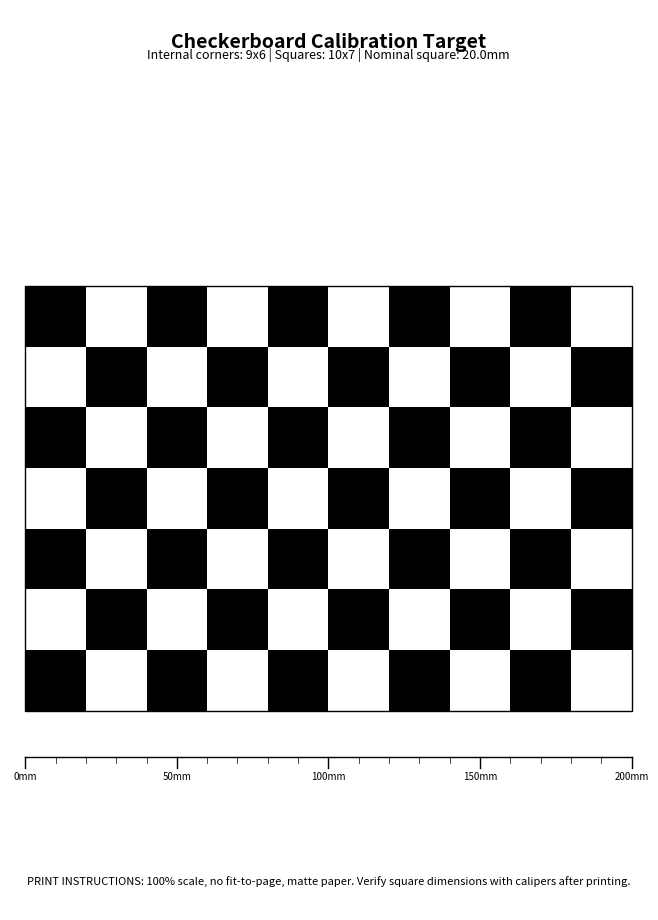
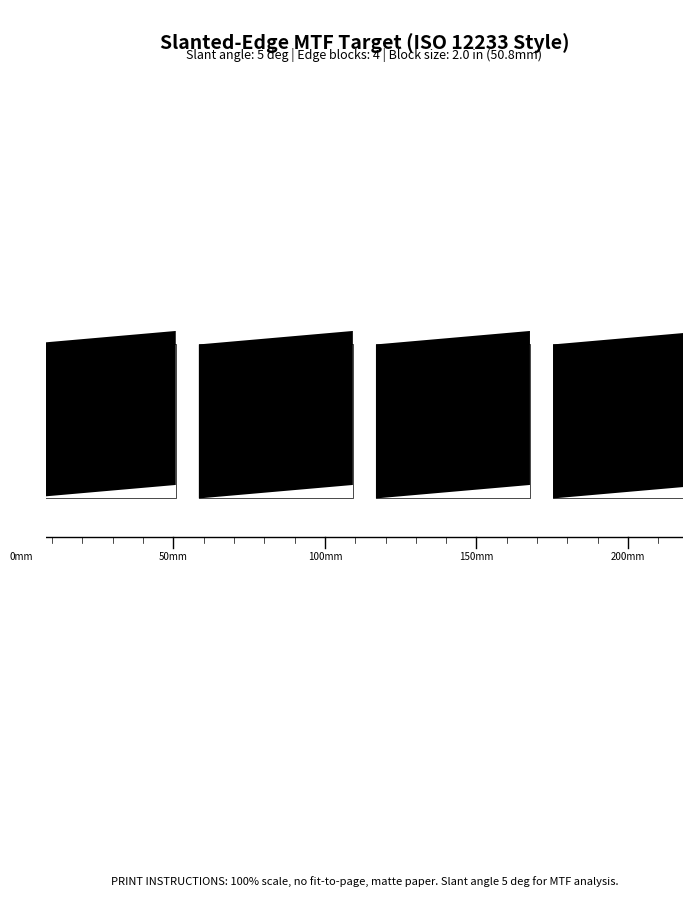
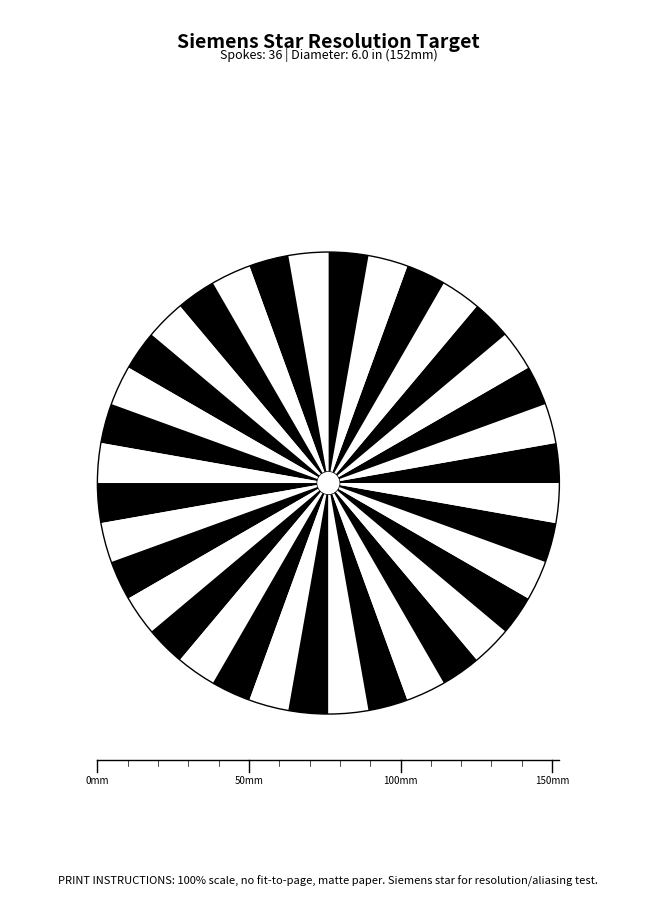
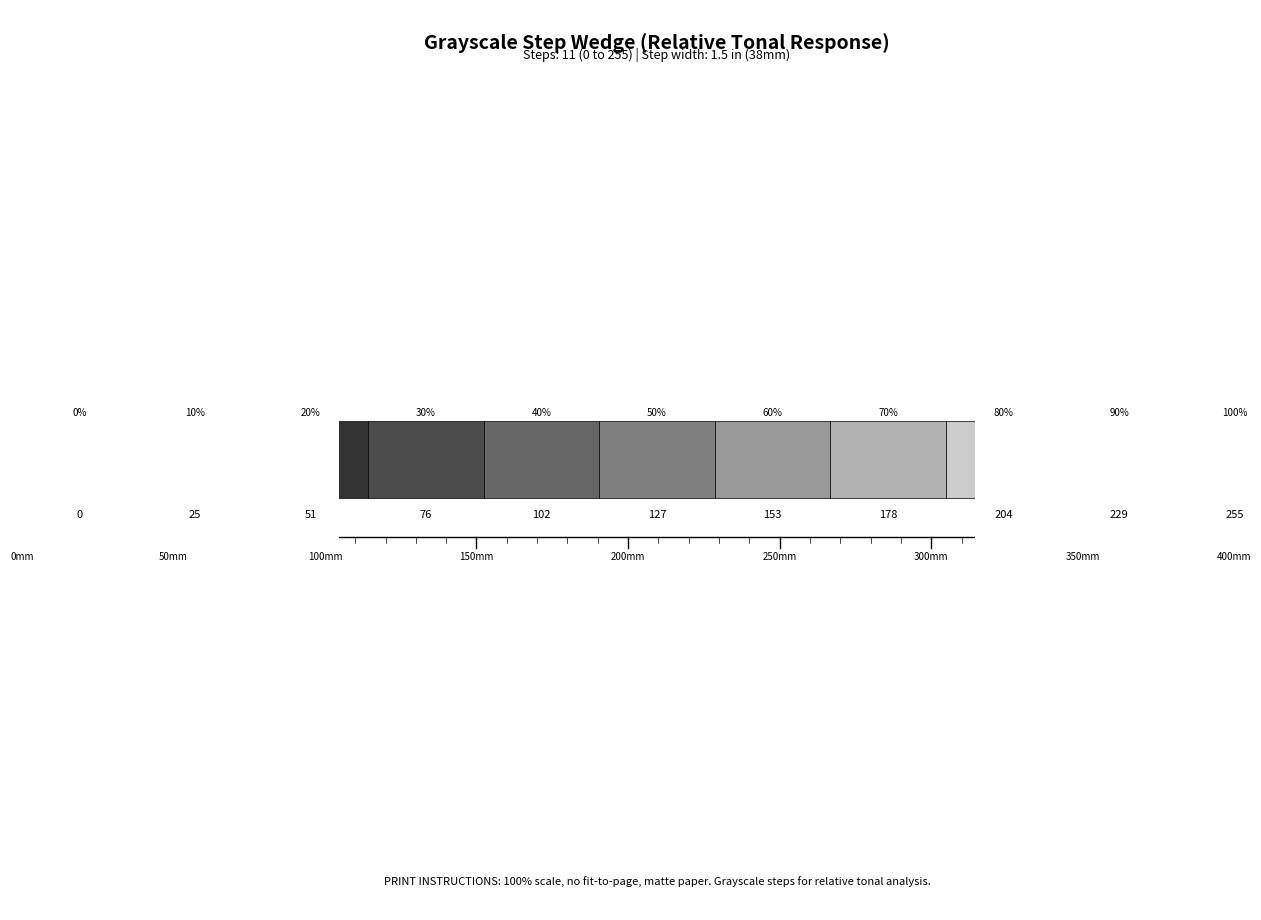

Source code (Python) for these figures, in order:
#!/usr/bin/env python3
"""Generate print-ready calibration targets for IMX682"""
import matplotlib
matplotlib.use("Agg")
import matplotlib.pyplot as plt
from matplotlib.patches import Wedge
import numpy as np
import os
import hashlib
import json
from datetime import datetime

OUT_DIR = r"C:\Users\l\AppData\Local\Temp\opencode\dcim_calibration\analysis_results\final_calibration\print_targets"
os.makedirs(OUT_DIR, exist_ok=True)

DPI = 300
PAGE_W = 8.27
PAGE_H = 11.69

SQUARE_MM = 20.0
SQUARE_IN = SQUARE_MM / 25.4
SQUARE_PX = int(SQUARE_IN * DPI)

CB_COLS = 9
CB_ROWS = 6
CB_SQUARES_X = CB_COLS + 1
CB_SQUARES_Y = CB_ROWS + 1
CB_WIDTH_IN = CB_SQUARES_X * SQUARE_IN
CB_HEIGHT_IN = CB_SQUARES_Y * SQUARE_IN

# ============================================================
# 1. CHECKERBOARD
# ============================================================
fig, ax = plt.subplots(figsize=(PAGE_W, PAGE_H))
ax.set_xlim(0, PAGE_W)
ax.set_ylim(0, PAGE_H)
ax.set_aspect('equal')

cb_x0 = (PAGE_W - CB_WIDTH_IN) / 2
cb_y0 = (PAGE_H - CB_HEIGHT_IN) / 2 - 0.5

for iy in range(CB_SQUARES_Y):
    for ix in range(CB_SQUARES_X):
        x = cb_x0 + ix * SQUARE_IN
        y = cb_y0 + (CB_SQUARES_Y - 1 - iy) * SQUARE_IN
        if (ix + iy) % 2 == 0:
            rect = plt.Rectangle((x, y), SQUARE_IN, SQUARE_IN, facecolor='black', edgecolor='none')
        else:
            rect = plt.Rectangle((x, y), SQUARE_IN, SQUARE_IN, facecolor='white', edgecolor='none')
        ax.add_patch(rect)

border = plt.Rectangle((cb_x0, cb_y0), CB_WIDTH_IN, CB_HEIGHT_IN,
                        fill=False, edgecolor='black', linewidth=1)
ax.add_patch(border)

ax.text(PAGE_W/2, PAGE_H - 0.3, "Checkerboard Calibration Target", ha='center', va='top',
        fontsize=14, fontweight='bold')
ax.text(PAGE_W/2, PAGE_H - 0.5, f"Internal corners: {CB_COLS}x{CB_ROWS} | Squares: {CB_SQUARES_X}x{CB_SQUARES_Y} | Nominal square: {SQUARE_MM}mm",
        ha='center', va='top', fontsize=9)

ruler_y = cb_y0 - 0.6
ruler_x0 = cb_x0
ruler_len = CB_WIDTH_IN
ax.plot([ruler_x0, ruler_x0 + ruler_len], [ruler_y, ruler_y], 'k-', linewidth=1)
for mm in range(0, int(CB_WIDTH_IN * 25.4) + 1, 10):
    x = ruler_x0 + mm / 25.4
    if mm % 50 == 0:
        ax.plot([x, x], [ruler_y, ruler_y - 0.15], 'k-', linewidth=1)
        ax.text(x, ruler_y - 0.2, f'{mm}mm', ha='center', va='top', fontsize=7)
    else:
        ax.plot([x, x], [ruler_y, ruler_y - 0.08], 'k-', linewidth=0.5)

ax.text(PAGE_W/2, 0.3, "PRINT INSTRUCTIONS: 100% scale, no fit-to-page, matte paper. Verify square dimensions with calipers after printing.",
        ha='center', va='bottom', fontsize=8, style='italic')

ax.set_axis_off()
cb_path = os.path.join(OUT_DIR, "checkerboard_9x6_20mm.pdf")
fig.savefig(cb_path, dpi=DPI, bbox_inches='tight', pad_inches=0.1)
plt.close(fig)
print("Saved: " + cb_path)

# ============================================================
# 2. SLANTED-EDGE TARGET
# ============================================================
fig, ax = plt.subplots(figsize=(PAGE_W, PAGE_H))
ax.set_xlim(0, PAGE_W)
ax.set_ylim(0, PAGE_H)
ax.set_aspect('equal')

edge_block_size = 2.0
num_edges = 4
spacing = 0.3
total_w = num_edges * edge_block_size + (num_edges-1) * spacing
start_x = (PAGE_W - total_w) / 2
start_y = PAGE_H / 2 - 0.5

for i in range(num_edges):
    x = start_x + i * (edge_block_size + spacing)
    y = start_y
    slant = np.tan(np.radians(5.0)) * edge_block_size
    pts_slant = np.array([
        [x, y],
        [x + edge_block_size, y + slant],
        [x + edge_block_size, y + edge_block_size + slant],
        [x, y + edge_block_size],
    ])
    rect_white = plt.Rectangle((x, y), edge_block_size, edge_block_size, facecolor='white', edgecolor='black', linewidth=0.5)
    ax.add_patch(rect_white)
    poly_black = plt.Polygon(pts_slant, facecolor='black', edgecolor='none')
    ax.add_patch(poly_black)

ax.text(PAGE_W/2, PAGE_H - 0.3, "Slanted-Edge MTF Target (ISO 12233 Style)", ha='center', va='top',
        fontsize=14, fontweight='bold')
ax.text(PAGE_W/2, PAGE_H - 0.5, "Slant angle: 5 deg | Edge blocks: 4 | Block size: 2.0 in (50.8mm)",
        ha='center', va='top', fontsize=9)

ruler_y = start_y - 0.5
ruler_x0 = start_x
ruler_len = total_w
ax.plot([ruler_x0, ruler_x0 + ruler_len], [ruler_y, ruler_y], 'k-', linewidth=1)
for mm in range(0, int(ruler_len * 25.4) + 1, 10):
    x = ruler_x0 + mm / 25.4
    if mm % 50 == 0:
        ax.plot([x, x], [ruler_y, ruler_y - 0.15], 'k-', linewidth=1)
        ax.text(x, ruler_y - 0.2, f'{mm}mm', ha='center', va='top', fontsize=7)
    else:
        ax.plot([x, x], [ruler_y, ruler_y - 0.08], 'k-', linewidth=0.5)

ax.text(PAGE_W/2, 0.3, "PRINT INSTRUCTIONS: 100% scale, no fit-to-page, matte paper. Slant angle 5 deg for MTF analysis.",
        ha='center', va='bottom', fontsize=8, style='italic')

ax.set_axis_off()
se_path = os.path.join(OUT_DIR, "slanted_edge_iso12233.pdf")
fig.savefig(se_path, dpi=DPI, bbox_inches='tight', pad_inches=0.1)
plt.close(fig)
print("Saved: " + se_path)

# ============================================================
# 3. SIEMENS STAR
# ============================================================
fig, ax = plt.subplots(figsize=(PAGE_W, PAGE_H))
ax.set_xlim(0, PAGE_W)
ax.set_ylim(0, PAGE_H)
ax.set_aspect('equal')

star_center = (PAGE_W/2, PAGE_H/2 - 0.3)
star_radius = 3.0
num_spokes = 36

for i in range(num_spokes):
    angle_start = i * 360 / num_spokes
    angle_end = (i + 1) * 360 / num_spokes
    if i % 2 == 0:
        wedge = Wedge(star_center, star_radius, angle_start, angle_end, facecolor='black', edgecolor='none')
    else:
        wedge = Wedge(star_center, star_radius, angle_start, angle_end, facecolor='white', edgecolor='none')
    ax.add_patch(wedge)

center_circle = plt.Circle(star_center, 0.15, facecolor='white', edgecolor='black', linewidth=0.5)
ax.add_patch(center_circle)
outer_circle = plt.Circle(star_center, star_radius, fill=False, edgecolor='black', linewidth=1)
ax.add_patch(outer_circle)

ax.text(PAGE_W/2, PAGE_H - 0.3, "Siemens Star Resolution Target", ha='center', va='top',
        fontsize=14, fontweight='bold')
ax.text(PAGE_W/2, PAGE_H - 0.5, f"Spokes: {num_spokes} | Diameter: {star_radius*2:.1f} in ({star_radius*2*25.4:.0f}mm)",
        ha='center', va='top', fontsize=9)

ruler_y = star_center[1] - star_radius - 0.6
ruler_x0 = star_center[0] - star_radius
ruler_len = star_radius * 2
ax.plot([ruler_x0, ruler_x0 + ruler_len], [ruler_y, ruler_y], 'k-', linewidth=1)
for mm in range(0, int(ruler_len * 25.4) + 1, 10):
    x = ruler_x0 + mm / 25.4
    if mm % 50 == 0:
        ax.plot([x, x], [ruler_y, ruler_y - 0.15], 'k-', linewidth=1)
        ax.text(x, ruler_y - 0.2, f'{mm}mm', ha='center', va='top', fontsize=7)
    else:
        ax.plot([x, x], [ruler_y, ruler_y - 0.08], 'k-', linewidth=0.5)

ax.text(PAGE_W/2, 0.3, "PRINT INSTRUCTIONS: 100% scale, no fit-to-page, matte paper. Siemens star for resolution/aliasing test.",
        ha='center', va='bottom', fontsize=8, style='italic')

ax.set_axis_off()
ss_path = os.path.join(OUT_DIR, "siemens_star_36spoke.pdf")
fig.savefig(ss_path, dpi=DPI, bbox_inches='tight', pad_inches=0.1)
plt.close(fig)
print("Saved: " + ss_path)

# ============================================================
# 4. GRAYSCALE STEP WEDGE
# ============================================================
fig, ax = plt.subplots(figsize=(PAGE_W, PAGE_H))
ax.set_xlim(0, PAGE_W)
ax.set_ylim(0, PAGE_H)
ax.set_aspect('equal')

num_steps = 11
step_w = 1.5
step_h = 1.0
total_w = num_steps * step_w
start_x = (PAGE_W - total_w) / 2
start_y = PAGE_H / 2 - 0.5

for i in range(num_steps):
    val = int(i * 255 / (num_steps - 1))
    x = start_x + i * step_w
    y = start_y
    rect = plt.Rectangle((x, y), step_w, step_h, facecolor=str(val/255), edgecolor='black', linewidth=0.5)
    ax.add_patch(rect)
    ax.text(x + step_w/2, y - 0.15, f'{val}', ha='center', va='top', fontsize=8)
    ax.text(x + step_w/2, y + step_h + 0.05, f'{val/255*100:.0f}%', ha='center', va='bottom', fontsize=7)

ax.text(PAGE_W/2, PAGE_H - 0.3, "Grayscale Step Wedge (Relative Tonal Response)", ha='center', va='top',
        fontsize=14, fontweight='bold')
ax.text(PAGE_W/2, PAGE_H - 0.5, f"Steps: {num_steps} (0 to 255) | Step width: {step_w} in ({step_w*25.4:.0f}mm)",
        ha='center', va='top', fontsize=9)

ruler_y = start_y - 0.5
ruler_x0 = start_x
ruler_len = total_w
ax.plot([ruler_x0, ruler_x0 + ruler_len], [ruler_y, ruler_y], 'k-', linewidth=1)
for mm in range(0, int(ruler_len * 25.4) + 1, 10):
    x = ruler_x0 + mm / 25.4
    if mm % 50 == 0:
        ax.plot([x, x], [ruler_y, ruler_y - 0.15], 'k-', linewidth=1)
        ax.text(x, ruler_y - 0.2, f'{mm}mm', ha='center', va='top', fontsize=7)
    else:
        ax.plot([x, x], [ruler_y, ruler_y - 0.08], 'k-', linewidth=0.5)

ax.text(PAGE_W/2, 0.3, "PRINT INSTRUCTIONS: 100% scale, no fit-to-page, matte paper. Grayscale steps for relative tonal analysis.",
        ha='center', va='bottom', fontsize=8, style='italic')

ax.set_axis_off()
gw_path = os.path.join(OUT_DIR, "grayscale_step_wedge.pdf")
fig.savefig(gw_path, dpi=DPI, bbox_inches='tight', pad_inches=0.1)
plt.close(fig)
print("Saved: " + gw_path)

# ============================================================
# MANIFEST + HASHES
# ============================================================
manifest = {
    "generated": datetime.now().isoformat(),
    "dpi": DPI,
    "page_size": "A4 (8.27 x 11.69 in)",
    "targets": [
        {
            "name": "Checkerboard",
            "file": "checkerboard_9x6_20mm.pdf",
            "internal_corners": f"{CB_COLS}x{CB_ROWS}",
            "squares": f"{CB_SQUARES_X}x{CB_SQUARES_Y}",
            "nominal_square_mm": SQUARE_MM,
            "nominal_square_in": round(SQUARE_IN, 4),
            "board_width_in": round(CB_WIDTH_IN, 4),
            "board_height_in": round(CB_HEIGHT_IN, 4),
            "purpose": "Camera intrinsics, distortion calibration",
            "note": "Measure actual square dimensions after printing"
        },
        {
            "name": "Slanted-Edge",
            "file": "slanted_edge_iso12233.pdf",
            "slant_angle_deg": 5.0,
            "edge_blocks": 4,
            "block_size_in": 2.0,
            "purpose": "MTF50, sharpness analysis",
            "note": "Print at 100% scale, measure block dimensions"
        },
        {
            "name": "Siemens Star",
            "file": "siemens_star_36spoke.pdf",
            "spokes": 36,
            "diameter_in": star_radius * 2,
            "purpose": "Resolution limit, aliasing detection",
            "note": "Print at 100% scale, measure diameter"
        },
        {
            "name": "Grayscale Step Wedge",
            "file": "grayscale_step_wedge.pdf",
            "steps": num_steps,
            "step_width_in": step_w,
            "purpose": "Relative tonal response, exposure analysis",
            "note": "Print at 100% scale; values are 0-255 sRGB nominal"
        }
    ],
    "print_instructions": {
        "scale": "100% (no fit-to-page, no auto-scale)",
        "paper": "Matte cardstock, 200-300 gsm",
        "color_mode": "sRGB",
        "dpi": DPI,
        "verification": "Measure printed dimensions with calipers after printing"
    },
    "calibration_limitations": [
        "All dimensions are NOMINAL (designed), not measured",
        "Physical print dimensions must be verified with calipers",
        "Color patches are NOT verified ColorChecker references",
        "No absolute color accuracy claim without verified reference values",
        "MTF50 from printed targets includes printer resolution effects"
    ]
}

manifest_path = os.path.join(OUT_DIR, "target_manifest.json")
with open(manifest_path, 'w') as f:
    json.dump(manifest, f, indent=2)
print("Saved: " + manifest_path)

print("\n=== SHA-256 Hashes ===")
for fname in ["checkerboard_9x6_20mm.pdf", "slanted_edge_iso12233.pdf", "siemens_star_36spoke.pdf", "grayscale_step_wedge.pdf", "target_manifest.json"]:
    path = os.path.join(OUT_DIR, fname)
    if os.path.exists(path):
        h = hashlib.sha256(open(path, 'rb').read()).hexdigest()
        print(f"  {fname}: {h}")

print_instr = """IMX682 CALIBRATION TARGET PRINT INSTRUCTIONS
============================================

FILES:
  checkerboard_9x6_20mm.pdf      - 9x6 internal corners, 20mm nominal squares
  slanted_edge_iso12233.pdf      - 5 deg slanted edges for MTF50
  siemens_star_36spoke.pdf       - 36-spoke Siemens star
  grayscale_step_wedge.pdf       - 11-step grayscale (0-255)
  target_manifest.json           - Target specifications and hashes

PRINT SETTINGS (CRITICAL):
  - Scale: 100% (DO NOT use "fit to page" or "auto scale")
  - DPI: 300 minimum
  - Paper: Matte cardstock, 200-300 gsm
  - Color mode: sRGB
  - Quality: High/Best

AFTER PRINTING:
  1. Measure checkerboard square dimensions with digital calipers
  2. Record actual square size in mm (±0.01mm precision)
  3. Verify chart geometry (measure multiple squares for consistency)
  4. Document all measurements in capture log
  5. Do NOT assume printer scaling is accurate
  6. Use only measured dimensions for calibration

VERIFICATION CHECKLIST:
  [ ] Checkerboard squares measured and recorded
  [ ] Slanted-edge block dimensions measured
  [ ] Siemens star diameter measured
  [ ] Grayscale step widths measured
  [ ] Chart mounted on flat rigid board
  [ ] Lighting verified even, no glare
  [ ] Camera distance measured and recorded

CALIBRATION LIMITATIONS:
  - All dimensions are NOMINAL (designed), not measured
  - Physical print dimensions MUST be verified with calipers
  - Color patches are NOT verified ColorChecker references
  - No absolute color accuracy claim without verified reference values
  - MTF50 from printed targets includes printer resolution effects
"""
instr_path = os.path.join(OUT_DIR, "PRINT_INSTRUCTIONS.txt")
with open(instr_path, 'w') as f:
    f.write(print_instr)
print("\nSaved: " + instr_path)
print("\nAll print targets generated in: " + OUT_DIR)
